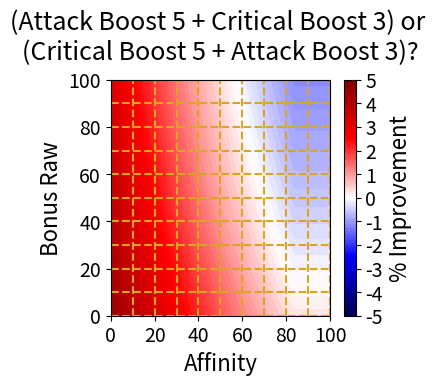

The script that saved this image:
import numpy as np
import matplotlib.pyplot as plt

def apply_attack_boost(raw, bonus_raw, attack_boost_level):
  # this function applies the attack boost skill
  # raw: is the raw attack value of a weapon
  # bonus_raw: additional attack you get from armour skills etc.
  # attack_boost_level: level of attack boost

  if attack_boost_level == 1:
    total_raw = raw + 3
  elif attack_boost_level == 2:
    total_raw = raw + 5
  elif attack_boost_level == 3:
    total_raw = raw + 7
  elif attack_boost_level == 4:
    total_raw = raw*1.02 + 8
  elif attack_boost_level >= 5:
    total_raw = raw*1.04 + 9
  else:
    total_raw = raw
  total_raw = total_raw + bonus_raw
  return total_raw

def apply_critical_boost(critical_boost_level):
  # this function applies the critical boost skill
  # critical_boost_level: level of the skill critical boost
  critical_modifier = 1.25 +(critical_boost_level*0.03)
  critical_modifier = min(critical_modifier, 1.4)
  critical_modifier = max(critical_modifier, 1.25)
  return critical_modifier

#effective_critical_modifier = critical_modifier reduced by our affinity value

def calculate_effective_critical_modifier(critical_modifier, affinity):
  # calculates how much extra damage crits actually do, accounting for affinity
  # critical_modifier: how much extra damage on hit
  # affinity: affinity value
  prop_of_crits = affinity/100
  prop_not_crits = 1-prop_of_crits
  damage_from_crits = prop_of_crits*critical_modifier
  damage_from_not_crits = prop_not_crits*1
  effective_critical_modifier = damage_from_crits+damage_from_not_crits
  return effective_critical_modifier

#homework: work out this function!!

def apply_critical_eye(affinity, critical_eye_level):
  #hint: use np.minimum()
  #hint: the second parameter should be 100*np.ones_like(affinity)
  #you'll also need to change calculate_damage (to call this function)
  #  as well as find_difference()
  #  (to take critical_eye_level and give it to calculate_damage())
    # critical_eye_level = 100*np.ones_like(affinity)
    if critical_eye_level == 1:
        critical_eye_with_affinity = affinity + (affinity * 0.04)
    elif critical_eye_level == 2:
        critical_eye_with_affinity = affinity + (affinity * 0.08)
    elif critical_eye_level == 3:
        critical_eye_with_affinity = affinity + (affinity * 0.12)   
    elif critical_eye_level == 4:
        critical_eye_with_affinity = affinity + (affinity * 0.16)
    elif critical_eye_level == 5:
        critical_eye_with_affinity = affinity + (affinity * 0.20)
    else:
       return affinity
    critical_eye_with_affinity = np.minimum(critical_eye_with_affinity, 100)
    # print(critical_eye_with_affinity)
    return critical_eye_with_affinity

def calculate_damage(raw, bonus_raw, affinity, attack_boost_level, 
                     critical_boost_level, critical_eye_level):
  total_raw = apply_attack_boost(raw, bonus_raw, attack_boost_level)
  critical_modifier = apply_critical_boost(critical_boost_level)
  critical_eye_with_affinity = apply_critical_eye(affinity, critical_eye_level)
  effective_critical_modifier = calculate_effective_critical_modifier(critical_modifier, 
                                                                      critical_eye_with_affinity)
  damage = total_raw * effective_critical_modifier
  return damage

def find_difference(raw, bonus_raw, affinity,
                    attack_boost_level_a,
                    critical_boost_level_a,
                    attack_boost_level_b,
                    critical_boost_level_b,
                    critical_eye_level):

  damage_a = calculate_damage(raw, bonus_raw, affinity,
                              attack_boost_level_a, critical_boost_level_a, critical_eye_level)
  damage_b = calculate_damage(raw, bonus_raw, affinity,
                              attack_boost_level_b, critical_boost_level_b, critical_eye_level)
  difference_as_percent = (damage_a - damage_b)/damage_a

  return difference_as_percent

affinity = np.linspace(0, 100, 101)
affinity = np.expand_dims(affinity, axis=0)  # Adds a new axis (e.g., turning shape from (3,) to (1, 3))
affinity = np.repeat(affinity, 101, axis=0)

additional_raw = np.linspace(0, 100, 101)
additional_raw = np.expand_dims(additional_raw, axis=0)  # Adds a new axis (e.g., turning shape from (3,) to (1, 3))
additional_raw = np.repeat(additional_raw, 101, axis=0).T

diff = 100* find_difference(raw = 225,
                bonus_raw = additional_raw,
                affinity = affinity,
                attack_boost_level_a = 5,
                critical_boost_level_a = 3,
                attack_boost_level_b = 3,
                critical_boost_level_b = 5,
                critical_eye_level = 5)

# Make the main figure
plt.figure(figsize=(4,4))
levels = np.arange(-5, 5.1, 0.1)
contour = plt.contourf(affinity, additional_raw, diff, cmap= 'seismic', levels=levels)

# Set the axis labels
plt.xlabel('Affinity', size=16)
plt.xticks(size=14)
plt.ylabel('Bonus Raw', size=16)
plt.yticks(size=14)
plt.title("(Attack Boost 5 + Critical Boost 3) or \n(Critical Boost 5 + Attack Boost 3)?", size=18, y=1.05)

# Set the colorbar on the right
cbar = plt.colorbar(contour)
cbar.set_ticks(np.arange(-5, 6, 1))  # Set ticks at multiples of 1
cbar.set_label("% Improvement", fontsize=16)
cbar.ax.tick_params(labelsize=14)

# Draw some horizontal lines to make it easier for the person to see
for i in range (11):
    plt.plot([0,100],[i*10,i*10], color='goldenrod', linestyle='dashed')
    plt.plot([i*10,i*10], [0,100],color='goldenrod', linestyle='dashed')

# Save the figure
plt.tight_layout()
plt.savefig('DamageComparison.png', dpi=180)